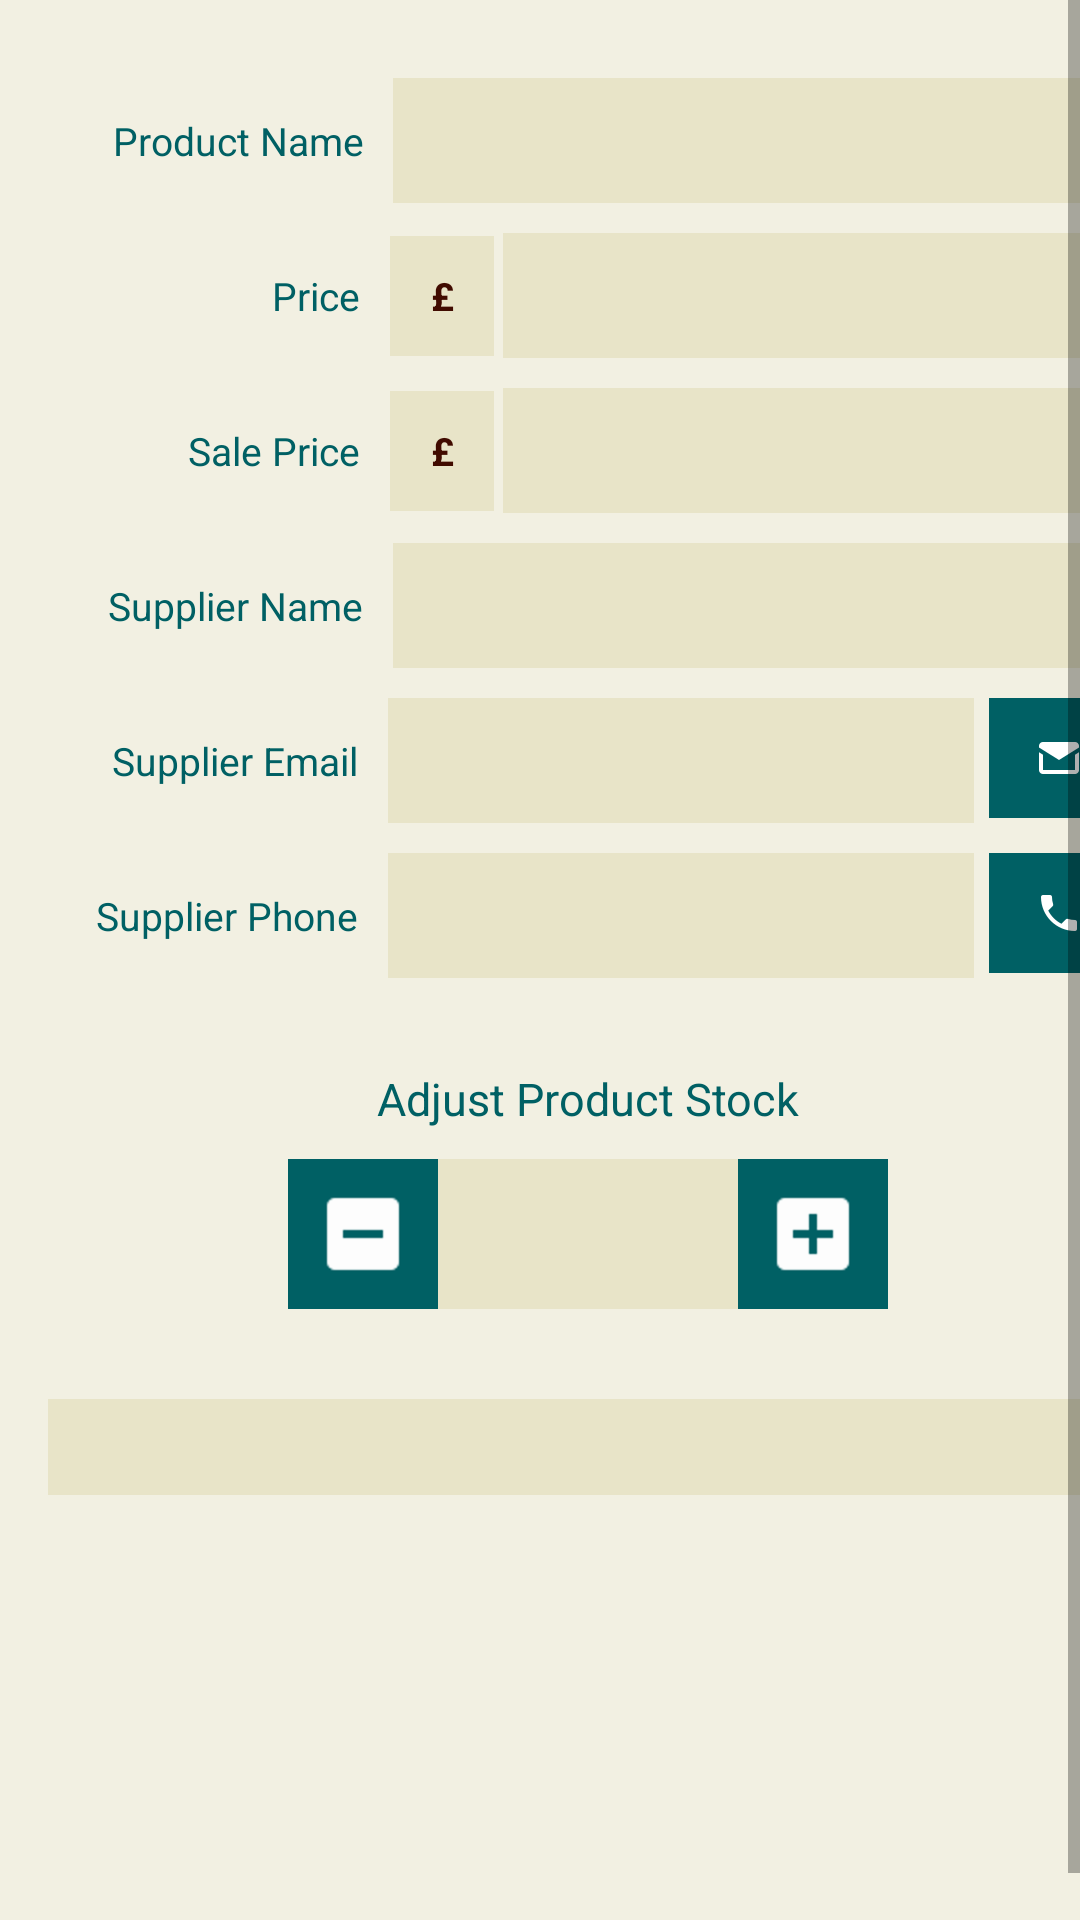

Android layout source for this screen:
<!-- AndroidManifest.xml: application theme AppTheme -->
<!-- res/layout/activity_detail.xml -->
<?xml version="1.0" encoding="utf-8"?>
<ScrollView
    xmlns:android="http://schemas.android.com/apk/res/android"
    xmlns:app="http://schemas.android.com/apk/res-auto"
    xmlns:tools="http://schemas.android.com/tools"
    android:layout_width="match_parent"
    android:layout_height="match_parent"
    android:orientation="vertical"
    android:background="@color/colorBackground"
    android:fillViewport="true"
    tools:context="com.example.android.storeinventory.EditorActivity">

    <LinearLayout
        android:layout_width="match_parent"
        android:layout_height="wrap_content"
        android:layout_margin="@dimen/activity_margin"
        android:orientation="vertical">

        <LinearLayout
            style="@style/EditorLlayout">
            <TextView
                android:id="@+id/text_label_product"
                style="@style/EditorLabel"
                android:text="@string/label_product_name_1"/>

            <TextView
                android:id="@+id/text_product_name"
                style="@style/DetailInput"
                tools:text="@string/default_product_name"/>
        </LinearLayout>

        <LinearLayout
            style="@style/EditorLlayout"
            android:weightSum="3">
            <TextView
                android:id="@+id/text_label_price"
                style="@style/EditorLabel"
                android:text="@string/label_price_1"/>

            <TextView
                style="@style/EditorLabelCurrency"/>
            <TextView
                android:id="@+id/text_product_price"
                style="@style/DetailInput"
                android:layout_weight="1.8"
                tools:text="@string/default_price"/>
        </LinearLayout>

        <LinearLayout
            style="@style/EditorLlayout"
            android:weightSum="3">
            <TextView
                android:id="@+id/text_label_discount"
                style="@style/EditorLabel"
                android:text="@string/label_discount"/>

            <TextView
                style="@style/EditorLabelCurrency"/>
            <TextView
                android:id="@+id/text_product_discount"
                style="@style/DetailInput"
                android:layout_weight="1.8"
                tools:text="@string/default_price"/>
        </LinearLayout>

        <LinearLayout
            style="@style/EditorLlayout">
            <TextView
                android:id="@+id/text_label_supplier"
                style="@style/EditorLabel"
                android:text="@string/label_supplier_1"/>

            <TextView
                android:id="@+id/text_supplier_name"
                style="@style/DetailInput"
                tools:text="@string/label_supplier_1"/>
        </LinearLayout>

        <LinearLayout
            style="@style/EditorLlayout"
            android:weightSum="3">
            <TextView
                android:id="@+id/text_label_email"
                style="@style/EditorLabel"
                android:text="@string/label_email_1"/>

            <TextView
                android:id="@+id/text_supplier_email"
                style="@style/DetailInput"
                android:layout_weight="1.7"
                tools:text="@string/default_email"/>
            <ImageButton
                android:id="@+id/button_email"
                style="@style/DetailActionButton"
                android:src="@drawable/email"/>

        </LinearLayout>

        <LinearLayout
            style="@style/EditorLlayout"
            android:weightSum="3">
            <TextView
                android:id="@+id/text_label_phone"
                style="@style/EditorLabel"
                android:text="@string/label_phone"/>

            <TextView
                android:id="@+id/text_supplier_phone"
                style="@style/DetailInput"
                android:layout_weight="1.7"
                tools:text="@string/default_phone"/>
            <ImageButton
                android:id="@+id/button_phone"
                style="@style/DetailActionButton"
                android:src="@drawable/phone"/>

        </LinearLayout>

        <TextView
            android:id="@+id/text_label_stock"
            android:layout_width="match_parent"
            android:layout_height="wrap_content"
            android:layout_marginTop="@dimen/dimen_30dp"
            android:tag="@string/tag_typeface_title"
            android:textColor="@color/colorPrimary"
            android:gravity="center_horizontal"
            android:textSize="@dimen/textsize_medium"
            android:text="@string/label_stock_1"/>

        <RelativeLayout
            android:layout_width="match_parent"
            android:layout_height="wrap_content"
            android:layout_marginTop="@dimen/dimen_10dp"
            android:gravity="center_horizontal">

            <ImageButton
                android:id="@+id/button_decrease"
                style="@style/DetailStockButton"
                android:src="@drawable/minus_box"/>

            <TextView
                android:id="@+id/text_stock"
                android:layout_toRightOf="@id/button_decrease"
                style="@style/DetailStock"
                tools:text="@string/default_stock"/>

            <ImageButton
                android:id="@+id/button_increase"
                style="@style/DetailStockButton"
                android:layout_toRightOf="@id/text_stock"
                android:src="@drawable/plus_box"/>

        </RelativeLayout>

        <ImageView
            android:id="@+id/image_product"
            style="@style/EditorImageHolder"
            android:layout_marginTop="@dimen/dimen_30dp"
            android:contentDescription="@string/default_editor_image"/>

    </LinearLayout>

</ScrollView>
<!-- resources referenced by this layout -->
<resources>
  <color name="colorBackground">#F2F0E2</color>
  <color name="colorPrimary">#006064</color>
  <dimen name="activity_margin">16dp</dimen>
  <dimen name="dimen_10dp">10dp</dimen>
  <dimen name="dimen_30dp">30dp</dimen>
  <dimen name="textsize_medium">15sp</dimen>
  <string name="default_editor_image">Product Image Holder</string>
  <string name="default_email">supplier@gmail.com</string>
  <string name="default_phone">\u002B44\u0020111\u0020222\u002D3333</string>
  <string name="default_price">Max price 999.99</string>
  <string name="default_product_name">Product Name</string>
  <string name="default_stock">100</string>
  <string name="label_discount">Sale Price</string>
  <string name="label_email_1">Supplier Email</string>
  <string name="label_phone">Supplier Phone</string>
  <string name="label_price_1">Price</string>
  <string name="label_product_name_1">Product Name</string>
  <string name="label_stock_1">Adjust Product Stock</string>
  <string name="label_supplier_1">Supplier Name</string>
  <string name="tag_typeface_title">TypefaceTitle</string>
  <style name="DetailActionButton">
          <item name="android:layout_width">@dimen/dimen_0dp</item>
          <item name="android:layout_height">@dimen/dimen_40dp</item>
          <item name="android:background">@color/colorPrimary</item>
          <item name="android:layout_marginLeft">@dimen/dimen_5dp</item>
          <item name="android:layout_weight">0.4</item>
      </style>
  <style name="DetailStock">
          <item name="android:layout_width">@dimen/dimen_100dp</item>
          <item name="android:layout_height">@dimen/dimen_50dp</item>
          <item name="android:background">@color/colorListItem</item>
          <item name="android:gravity">center</item>
          <item name="android:textColor">@color/colorText</item>
          <item name="android:textSize">@dimen/textsize_large</item>
          <item name="android:tag">@string/tag_typeface_title</item>
      </style>
  <style name="DetailStockButton">
          <item name="android:layout_width">@dimen/dimen_50dp</item>
          <item name="android:layout_height">@dimen/dimen_50dp</item>
          <item name="android:background">@color/colorPrimary</item>
      </style>
  <style name="EditorLabelCurrency" parent="EditorInput">
          <item name="android:layout_weight">0.3</item>
          <item name="android:gravity">center</item>
          <item name="android:paddingLeft">@dimen/dimen_0dp</item>
          <item name="android:textStyle">bold</item>
          <item name="android:layout_marginRight">@dimen/dimen_3dp</item>
          <item name="android:text">@string/label_currency</item>
      </style>
  <style name="EditorLlayout">
          <item name="android:layout_width">match_parent</item>
          <item name="android:layout_height">wrap_content</item>
          <item name="android:orientation">horizontal</item>
          <item name="android:layout_gravity">center_vertical</item>
          <item name="android:layout_marginTop">@dimen/dimen_10dp</item>
      </style>
  <style name="AppTheme" parent="Theme.AppCompat.Light.DarkActionBar">
          
          <item name="colorPrimary">@color/colorPrimary</item>
          <item name="colorPrimaryDark">@color/colorPrimaryDark</item>
          <item name="colorAccent">@color/colorAccent</item>
      </style>
  <dimen name="dimen_0dp">0dp</dimen>
  <dimen name="dimen_40dp">40dp</dimen>
  <dimen name="dimen_5dp">5dp</dimen>
  <color name="colorText">#410B00</color>
  <dimen name="textsize_small">13sp</dimen>
  <color name="colorListItem">#E8E4C8</color>
  <dimen name="dimen_12dp">12dp</dimen>
  <string name="tag_typeface_r">TypefaceRegular</string>
  <dimen name="dimen_100dp">100dp</dimen>
  <dimen name="dimen_50dp">50dp</dimen>
  <dimen name="textsize_large">18sp</dimen>
  <dimen name="dimen_3dp">3dp</dimen>
  <string name="label_currency">\u00A3</string>
  <color name="colorPrimaryDark">#00838F</color>
  <color name="colorAccent">#5D4037</color>
</resources>
